pico-8 play session: no input (idle)

[t = 1 s] idle ~1s (no d-pad/buttons)
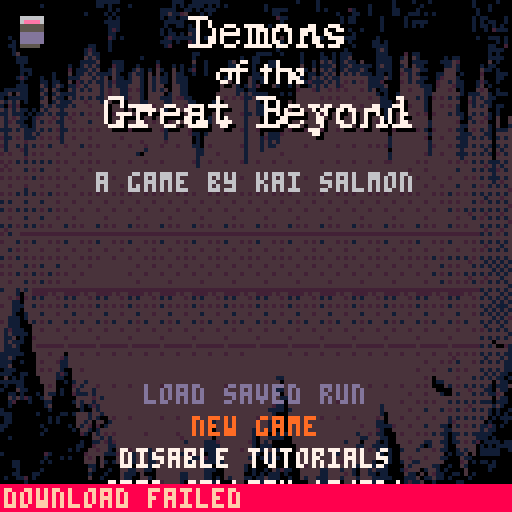
[t = 4 s] idle ~4s (no d-pad/buttons)
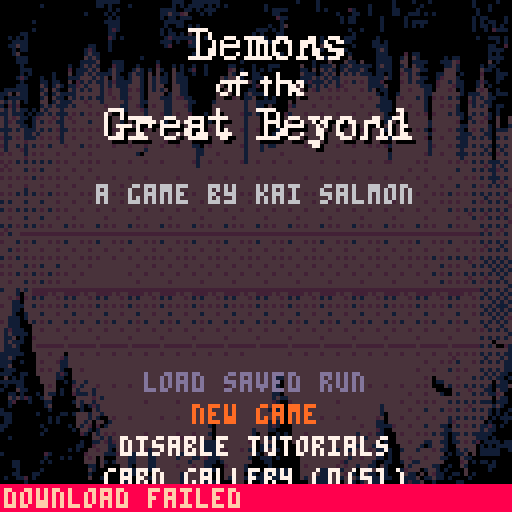
[t = 6 s] idle ~6s (no d-pad/buttons)
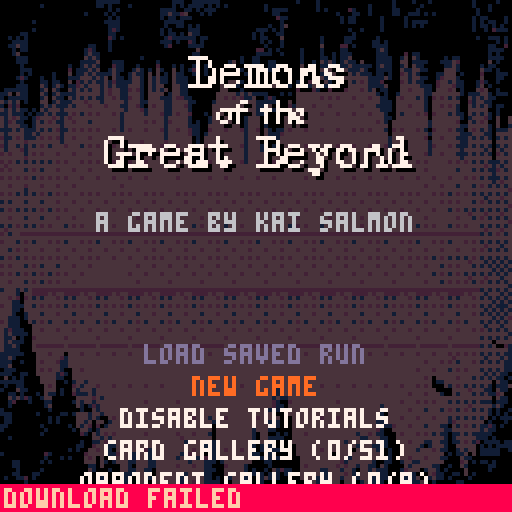
[t = 8 s] idle ~8s (no d-pad/buttons)
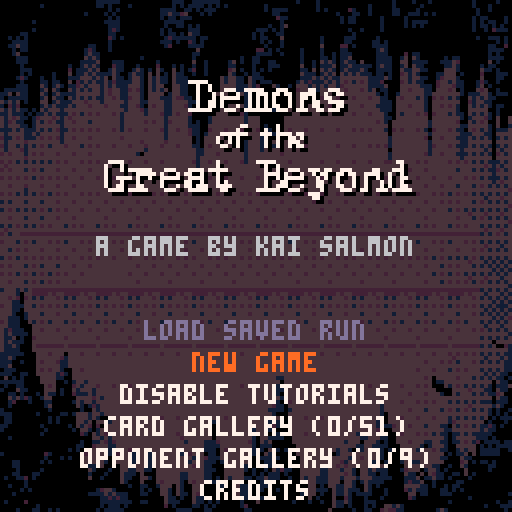

pico-8 cartridge
version 42
__lua__
state = "title"
options = {
	{	
		text=function()
			local new_game_plus = current_enemy_index >= 10
			local opponent_number = (current_enemy_index-1) % 9 + 1
			if not can_resume then
				return "load saved run"
			elseif current_enemy_index==10 then
				return "new game plus"
			elseif new_game_plus then
				return "continue plus (opponent "..opponent_number..")"
			else
				return "continue (opponent "..opponent_number..")"
			end
		end,
		enabled=function ()
			return can_resume
		end,
		action=function ()
			music(-1, 2000)
			load("ghosts_for_web.p8")
			load("#demons")
		end
	},
	{
		text=function()return "new game"end,
		action=function ()
			memset(0x5e00, 0, 64) -- First quater of memory is cleared between runs
			music(-1, 2000)
			load("ghosts_for_web.p8")
			load("#demons")
		end
	},
	{
		text=function()
			if disable_tutorials then
				return "enable tutorials"
			else
				return "disable tutorials"
			end
		end,
		action=function ()
			disable_tutorials = not disable_tutorials
			poke(0x5e00+64, disable_tutorials and 1 or 0)
		end
	},
	{
		text=function()
			 return "card gallery ("..tostr(count_discovered()).."/51)"
		end,
		action=function ()
			poke(0x8000, 0) 
			load("#demons_gallery")
		end
	},
	{
		text=function()
			 return "opponent gallery ("..tostr(count_defeated()).."/9)"
		end,
		action=function ()
			poke(0x8000, 1) 
			load("#demons_gallery")
		end
	},
	{
		text=function()
			 return "credits"
		end,
		action=function ()
			state = "credits"
		end
	}
}


function _init()
	cartdata("demons_of_the_great_beyond")
	music_disabled=peek(0x5e00+73)==1
	if not music_disabled then
		music(0)
	end
	menuitem(3, "toggle music", function()
		music_disabled = not music_disabled
		poke(0x5e00+73, music_disabled and 1 or 0)
		if music_disabled then
			music(-1, 500)
		else
			music(0, 2000)
		end
	end)
	current_enemy_index = peek(0x5e00+33)
	seed = peek4(0x5e00+34)
	disable_tutorials = peek(0x5e00+64) == 1
	if current_enemy_index >= 2 then
		can_resume = true
	end

	selected_index = 1
	if not can_resume then
		selected_index = 2
	end
end


title_x,title_y=64-40,-10
title_tx,title_ty=64-40,20

poke(0x5f2e ,1)
pal({[0]=0,128,2,132,
									133,141,6,7,
										8,131,129,130,
										12,13,137,15},1)

local first=true
function _draw()
	cls(0)
	if first then
		map(0,0,0,0,16,16)
		memcpy(0x8000,0x6000,8192)
		first=false
	else
		memcpy(0x6000,0x8000,8192)
	end
	if state == "title" then
		draw_title()
	elseif state == "credits" then
		draw_credits()
	end
end

function draw_title()
	pal(7,0)
	sspr(23,51,80,31,title_x+1,title_y+1)
	pal(7,7)

	sspr(23,51,80,31,title_x,title_y)
	print("a game by kai salmon",title_x,title_y+40,6)

	local y = 100-title_y
	for i, option in ipairs(options) do
		local color = (option.enabled == nil or option.enabled()) and 7 or 13
		if i == selected_index then
			color = 14
		end
		local len = print(option.text(), 0, -5, 7)
		print(option.text(), 64-len/2, y,color)
		y += 8
	end
end

function draw_credits()
	local y,x=9,10
	print("credits", 64-#"credits"*2, y, 7)
	y += 10
	print("a game by kai salmon", x, y, 7)
	y += 10
	print("demon art by kai salmon", x, y, 7)
	y += 6
	print("with inspiration from v3x3d", x, y, 7)
	y += 6
	print("v3x3d.itch.io/", x, y, 13)
	y += 6
	print("bit-bonanza (cc0)", x+40, y, 13)
	y += 10

	print("portraits by jayjay99", x, y, 7)
	y += 6
	print("jayjay99.itch.io/", x, y, 13)
	y += 6
	print("1-bit-portraits", x+50, y, 13)
	y += 10
	
	print("music by extar", x, y, 7)
	y += 6
	print("extar.itch.io/", x, y, 13)
	y += 6
	print("cthulhu-calling (mit)", x+20, y, 13)
	y += 10

	print("parens8 by miss mouse", x, y, 7)
	y += 6
	print("github.com/siapran/parens-8", x, y, 13)
	y += 10

	print("special thanks to tobias", x, y, 7)
	y += 6
	print("lindell and frida nilsson", x, y, 7)
	y += 6
end

function lerp(tar,pos,perc)
	return (1-perc)*tar + perc*pos;
end
   
function _update()
	if state == "credits" then
		if btnp(4) or btnp(5) then
			state = "title"
		end
		return
	end
	title_x=lerp(title_x,title_tx,0.05)
	title_y=lerp(title_y,title_ty,0.05)

	if btnp(2) then
		selected_index = selected_index - 1
		if selected_index < 1 then
			selected_index = #options
		end
	elseif btnp(3) then
		selected_index = selected_index + 1
		if selected_index > #options then
			selected_index = 1
		end
	end

	if btnp(4) or btnp(5) then
		if options[selected_index].enabled == nil or options[selected_index].enabled() then
			options[selected_index].action()
		end
	end
end
function is_card_seen(card_index)	
	local byte_offset = (card_index - 1) \ 8  -- Integer division
	local bit_position = (card_index - 1) % 8
	
	local addr = 0x5e00 + 65 + byte_offset
	local current = peek(addr)
	
	return (current & (1 << bit_position)) > 0
end
function count_discovered()
	local count = 0
	for i=0,64 do
		if is_card_seen(i) then
			count += 1
		end
	end
	return count
end
function is_enemy_defeated(index) 
	return peek(0x5e00+73+index) >= 1
end

function is_enemy_ngp_defeated(index)
	return peek(0x5e00+73+index) >= 2
end

function count_defeated()
	local count = 0
	for i=1,9 do
		if is_enemy_defeated(i) then
			count += 1
		end
	end
	return count
end
-->
__gfx__
a0000a000000000000000000aaaaaa0000000000000aaa00aaaaaaa0000000000000000000a0000a000000000000000000a0000a000a0000000000a00000a000
aa0a0aa000a0000000000000aa0a0000a0000000000a0a0aaaa0a0a0a000000000a000000000000a000000000000a00000a000000a000000000000a000a00000
0aaa0aa00000000000000000000a0a0000000000aaaa00aa0a0aaa000000000000a0aaaa0000000a0a00000ba000a00000aa0000a00000000000000a00a00000
0a00abb00000000000000a0000a0a00000000000aa4aab4000a0a000000000000000aa00000000000000a000aa00a00000aa00aaa0a0a0000000000a00000000
0a00aaa00000000000000000000a0a0000000000a0aa0aaa000000000000000000000baa0000000000000a0aa000000a00000a0000000000000000a0aa0000a0
0a000aa0a00000000000000000aaaa00000000000aaaaa000000000000000000000000a00000000000000a0aa000000a00000a0aaaa00000000000a0a0aa00a0
0a0a0a0a0000000000000000000aaa00000000000a00aa0a0a00000000000000000a00a400000000000000000000000a00000a0a0a000000000000a0aa0a0a00
0a0aa00aa000000000000000000aba0000000000a0a0000aaa00000000000000aaa0a0a0000000000000000a00a0000a0000000000000000000000a00a0baaa0
00000aa00000000000000000000aa00000000000a0aa0a04aa0000000000000a0a000aa00000000000000000a000000000000000000000000000000000000000
00a0a0a00000000000000000000ba0a0000000000abaaaaaa0aa00000000000a0aa0004000000000a00000aaa00000a000000000000000000000000a00aaa0a0
000aaaa00000000000000000000a000000000000aaa0a00ba0a00000000000000a0a00a000000000a00000aa00000aa0a000000000000000000000000000a0a0
00aa4aa000000000000000aa000a0000000000000ab0000aaaa000000000000000a000a00000000040000bb0a0000aaaa0000000000000000000000000aa00b0
000a0aa00000000000000aba000a000000000000000000000400000000000000bb0a0a00000a0000a0000aa0000000a4a0000000000000000000000000aaaa00
000a40000000000000000a4aa00000000000000000000000aa00000000000000aaaa00a0000a0000a00a0aaa000000aaa0000b0aa00000000000000000a0a000
0000aaa000000000000004a4a0000000000a000000000000a00000000000a00aa0000000000a0000aa0a0aa4000000aaaa00a404a000000a0aa0000000aaaa00
0000aaa0000000000000aaaa4000aaa00000000a00000000400a00000a40a00aa00aa000000a00a04a4a0a4aa04000aaaa00440aaaa000aaa4b000000040a000
00000a00000000000a00a4a4a000baa000a0000b000a0a00a00a00000aa0000a000aaa00000400a0aaa40aa4aaaaa0a4aa00a404aa00000aa4a00000a0aa0000
00000aaa000000000b0aaa4a400a4aa00a4a0a04a0040a0ab00a00000b40a00a0a0a0000000aa0404a4a0a4aaa4a00aaaa004aa44aa0000444a000004aa0a000
00000a0a00000a00040aa4a4aaaa4a00a4aa04040a04aa00a00a000004a00a0aa00000000004aaa0a4a404a4a4aaa0aa0a00b4a4a0000aa4440a0000b000aaa0
0000aba000a00a000aaa444a4a404aa0a44a04a4aa04aaa000000004a44aa04aaa000000000aaa4a4a4aa4444444aaaa4a0044a44aa00ab444a000004000aa00
00000a0000aa0aa0040ba4a4aa4abaaaa44a04a4aa04aaa000000004a44aa04a0aaa000000a4abaaa4a4a4b4a4b4aaab0000b4a4aa000b44a4aa000aba00a000
0000aaa0004a0a4a0aab4a444a4a4aaa444a04a440044aa000000004444aaa4ab0004a00a0444a4a4a44ab444444aaaa400044444aaa0b444baa000a40a00000
0aaaaaa000a404a004a4a4a44a4b44aab4ba04a4a4044aa000000004444aa0aa0000000000b444ba44b4b4b444b4a40aa00044b444aa0444b40a0004b400a000
aa404aa0004a0a4aaaa444444a4b44aa444a044440a44aa000000044444a4a4aaaa000a0a044444444444444444444a0a00a444444aa4444444a0aaa44a0aaa0
a0aaaaa000a404aa04a4a4a4aa44b4aab44a0444aaa4bbaa00000044b4b4baa400aba00000444444b4b4b444b444b44aa004b444a4a0b4b4a4a004a4a4aa0000
4a4a40a000440a4aaa444b444a44444a444aa4444aa4444aa0000a4444444a44aaaaa00040444444444444444444444aaa04444444a0444444400ba44aa00000
a0bab00000a4a4aaa4a444b444b444aa44ba04b44aa444ba0000044444444a44aa040000ba4444b444b4444444b444aaaa0444b444a044b4b4a004a4a4a0aa00
4a4a4aa0a04a444a444444444444444a444ba4444aa4444a0000044444444a44aa00a00044444444444444444444444aaa04444444a0444444a004444400a000
aa4aaa0a0aa4a4aaa4b4a4b4b444b4a44444a444baa4b44b000a04444444baa4aa0a000ba444b444b444b444b444b444a004a444b4b0b444a4aa04a4a4a0a000
4a4b4aa0ab444b4a4b444444444444a4444444444a44444a0000a44444444a4440000004444444444444444444444444aa04444444404444444a0a444ba04004
4ab4aa00a4a4b4aa44b444a4444444a44444b4b44ab4444a0a00a44444444a44400000044444444444444444444444b4a0444444444a444444b004a4b4004004
4a444aa0a444444a44444444444444a4444444444a44444aaa00444444444a4440a0000444444444444444444444444440444444444a4444444aa44444a0400a
aaa4a4aaa4a4a4baa4b4b4b4b444b4a4b444b444ba44b44baa00b444b444ba44b04a0aa4b444b444b444b444b4b4b444a0b4b444b4a0b444b4aa04b4a4a0aaa4
4a4444aa4a44444a4444444444444444444444444a44444baa0a444444444a44404aaab444444444444444444444444440444444444a4444444aaa444aa04444
baa4b4aaa4b4b4ba44b444b4444444b4444444444a4444440a04444444444a444abaaa444444444444444444444444444a44444444b044b444aaa4a4a4a0a4a4
4a4444b44444444a4444444444444444444b44444b4444440a04444444444a444a4a4a444444444444444444444444444a444444444a4444444aa44444404444
ba44a4a4a4b4a444b444a4b4b444b444b444b444b444b444aa04b4444444ba444a4aa4444444b4444444b444b444b4b4ba444444444ab444b4aaa4a4a4a0a4a4
4a444ba44444444444444444444444444444a444444444444aa4444444444a444a44444444444444444444444444444440444444444a4444444a44444a404a44
b4b444a4b4b444b444b444b44444444444a04444444444444aa444b444444a44444444b44444444444444444444444444a44444444ba44b444aaa4a4a4a0b4a4
444444b444444444444444444444444444444444444444444a44444444444a44444444444444444444444444444444444a44444444444444444a444444404444
b4b4a4a4a4a4a4b4b444b4b4b444b444b444b444b4444444ba44b444b444ba44b444b444b4444444b444b444b444b444bb444444b4b44444b4b4b4a4a4aaa4a4
4b44444444444444444444444444444444444444444444444a44444444444444444444444444444444444444444444444444444444444444444444444b4a4a44
b4b444a4b4a444b444b444b4444444444444444444444444444444444444444444444444444444444444444444444444444444b444b4444444a444a4a4aab4a4
444444444444444444444444444444444444444444444444444444444444444444444444444444444444444444444444444444444444444444444444444a4444
b4b4b4b4a4b4b4b4b444b444b444b444b444b4444444b4444444b444b444b444b444b4444444b444b444b444b444b444b444b444b444b444b444b4b4a4aaa4a4
444444444444444444444444444444444444444444444444444444444444444444444444444444444444444444444444444444444444444444444444444a4b44
44b444b444b444b444b44444444444b444444444444444444444444444444444444444444444444444444444444444444444444444b444b444a444a4b4a4a4a4
444444a444444444444444444444444444444444444444444444444444444444444444444444444444444444444444444444444444444444444444444444444b
b4b4a4a4a4b4a4b4000000000000000000000000000000000000000000000000000000000000000000000000000000000000000000000000a4b4b4a4a4a4a4a4
4444444444444444000000000000000000000000000000000000000000000000000000000000000000000000000000000000000000000000444444444a444b44
a4a444a444a444b4000000000000000000000000000000000000000000000000000000000000000000000000000000000000000000000000b4b444a4b4a4a4a4
4444444444444444000000000000000000000000000000000000000000000000000000000000000000000000000000000000000000000000444444444444444b
a4b4a4a4a4b4a4b4000000000000000000000000000000777770000000000000000000000000000000000000000000000000000000000000a4b4a4a4a4a4a4a4
444444444444444400000000000000000000000000000000700700000000000000000000000000000000000000000000000000000000000044444b444b444b44
44b444a444a444b400000000000000000000000000000000700700077700777770007770000077000777000000000000000000000000000044b444a4b4a4a4a4
4444444444444444000000000000000000000000000000007000707000700707770770770077770070077000000000000000000000000000444444444444444b
a4a4b4a4a4b4b444000000000000000000000000000000007000707777700707070700070077070077000000000000000000000000000000a4a4b4a4a4a4a4a4
4b44444444444444000000000000000000000000000000007007707000000707070700070070077007777000000000000000000000000000444444444b444b44
b4a44bbbbbbbbbbb000000000000000000000000000000007007707000700707070770070070077000077000000000000000000000000000b4b444a4a4a4b4a4
44444444444444440000000000000000000000000000007777770007770077777770777007770077077700000000000000000000000000004444444444444444
b444a4b4a444b4b4000000000000000000000000000000000000000000000000000000000000000000000000000000000000000000000000a444a4a4a4a4a4a4
444444444444444400000000000000000000000000000000000000000000000000000000000000000000000000000000000000000000000044444b444b444a44
44a4b4b444b444b4000000000000000000000000000000000000000000000000000000000000000000000000000000000000000000000000b4b4b4a4b4a4a4a4
44444444444444440000000000000000000000000000000000000000000770000000700000000000000000000000000000000000000000004444444444444444
a4b4a4b4b4b4b4b4b4b4b40000000000000000000000000000000000007000000700700000000000000000000000000000000004b4b4a4b4a4a4a4b4a4a4a4a4
444444444444444444444400000000000000000000000000000000777777700077707777077000000000000000000000000000044444444444444b444a4a4a4a
b4b444a4b4a444a444b444000000000000000000000000000000070070700000070070077070000000000000000000000000000444b444a4b4b444a4a4a4a4a4
444444444444444444444400000000000000000000000000000007007070000007007007770000000000000000000000000000044444444444444444444a4a4a
b4b4a4b4a4b4a4b4b444b40000000000000000000000000000000077007000000700700707700000000000000000000000000004b444a4b4a4b4a4a4a4a4a4a4
444444444444444444444400000000000000000000000000000000000000000000000000000000000000000000000000000000044444444444444b444b444a44
44b444a4b4a4b4b444b444000000000000000000000000000000000000000000000000000000000000000000000000000000000444b444a4b4b4b4a4b4a4a4a4
4444444444444444444444000000000000000000000000000000000000000000000000000000000000000000000000000000000444444444444444444444444a
a444a4a4bbbbbbbbbbbbbb0000777700000000000000000000000700000000077777000000000000000000000000000000770004b4a4a4b4a4a4a4a4a4a4a4a4
4444a044bbbb4b444444440007000700000000000000000000000700000000000700700000000000000000000000000000070004444444444b444a444a444a4a
44b4b0b4a4a444b444b444000700070777777000777000777707777700000000070070077700777077007770000077000777000444a444b444a4a4a4a4a4a4a4
444aa044444444444444440007000000077777070007077007000700000000000777707000700707700770770077770070070004444444444444444a444a4a4a
b44aaa44a4b4b4b4a444b40007007777070070077777007777000700000000000700707777700070700700070070070070077004b4b4a4b4a4b4a4a4a4a4aaa4
444aa0444444444444444400070007000700000700000770070007070000000007000770000000770007000700700070700700044444444444444a4a4a4a4a4a
444a00a444a444b444b444000700770007700007000707707770077770000000070077700070007700077007007000707007700444a444b444a4b4a4a4a4a4a4
44aaa0a4444444444444440000777707777700007770007777700077000000077777700777000007000077700770077707777704444444444444444a444a4a4b
b4aaa004a4b4a444a4b4b40000000000000000000000000000000000000000000000000000007770000000000000000000000004a4a4a4a4a4a4a4a4a4a4a4a4
44aaa00044444444444444000000000000000000000000000000000000000000000000000000077000000000000000000000000444444444444444444a444a44
4abaaa0044b444b444b444000000000000000000000000000000000000000000000000000000000000000000000000000000000444a4b4a4b4b444b4b4a4a4a4
4a4aaaa044444444444444000000000000000000000000000000000000000000000000000000000000000000000000000000000444444444444444444444444a
4aa40a00b4444444a444b40000000000000000000000000000000000000000000000000000000000000000000000000000000004a4b4a444b444b4b4a4a4a4a4
4a4aaa00444444444444440000000000000000000000000000000000000000000000000000000000000000000000000000000004444444444444444444404444
4aa4a0004bbbbbbbbbbbbb0000000000000000000000000000000000000000000000000000000000000000000000000000000004444444b444b444a4a4a400ba
4aaaa000444444444444440000000000000000000000000000000000000000000000000000000000000000000000000000000004444444444444444b4444444a
aaaaaa000444b4440444b44400000000000000000000000000000000000000004444444400000000000000000000000000000000b444b444b4b4b4b4a4a4a4aa
aa4a00000444444ba444444400000000000000000000000000000000000000004444444400000000000000000000000000000000444444444b4444444a444a4a
aaa00a0004b444baa44444440000000000000000000000000000000000000000444444440000000000000000000000000000000044b444b4b4a444b4a4a4a4aa
aa4000000444444aa4444444000000000000000000000000000000000000000044444444000000000000000000000000000000004444444444444444444444aa
0aaa000004b4b44a0044b44400000000000000000000000000000000000000004444444400000000000000000000000000000000b444b444a4b4b444a4a4a4aa
aaa00aa0044444aba04444440000000000000000000000000000000000000000444444440000000000000000000000000000000044444444444444444a4a4aa0
040a0a00004444aa00444444000000000000000000000000000000000000000044444aa40000000000000000000000000000000044b4044444b444a4a4a4aa0a
aaaaaa0000444400a0a44a440000000000000000000000000000000000000000444444040000000000000000000000000000000044440aa44444444444404aa0
0a00aa000004b40000b4a444b444b444b444b444b4444444b4444444b444b444b4444a04b4444444b444b444b444b444b444b444b4b40004a4b4a4a4a4a0aaa4
a0004aa00004440a004a444a444444444444444444444444444444444444444444444aa4444444444444444444444444444444444444400004444b444aa04aa0
00aa0a000a04aa0a00baaa4a44444444444444444444444444444444444444444444aa04444444444444444444444444444444b444b444a004a444a4a4aab400
004a4aba00a440000004444b4a444444444444444444444444444444444444444444a4aa44444444444444444444444444444444444444444444444444404aa0
00ab000a000aa00000a4a44a444444444444b4444444b44444444444444444444444ba00b44444444444b444444444444444b444b4b4b444a4a4a4a4aaa0aaa0
00a00000000a40000004a0aba4444444444444444444444444444444444444444444baa044444444444444444444444a444444444444444444444b44444a4a00
a00000000000a0000000a004a444444444444444444444444444444444444444444aaaa0a4444444444444444444444a444444b444a444a4b4a4b4a4a4a0a00a
aaa000000a00000aa0a444a44a444444444444444444444444444444444444444444a00044444444444444444444444a04444444444444444444444444a0a0a0
0aa000000000a0a0000444a4a004b444b4444444b444b444b444a444b4444444b44404000444b444b444b444b44444b40444b444b444b444a4a4a4a4a40a0aaa
0aa000000000a0a000044a40440a4444444444444444444444444a4444444444444a0a000444444444444444444444aa0444444444444444ab44444440a000a0
aa00000000a000000a04a4b0b0a4444444444444444444444444a04444444444444aba00044444444444444444b444aaaab444b444a444aa04a4b4a4aaba0a00
a0000000000a000000a044a0a44444444444444444444444444440444444444a444aa0000444444444444444444444ba004444444444444aa4444444a4aa0000
0000000000a000000000ba04a4b4b4444444b4444444b444b444a0444444444a04400a0a0444b444444444444a44b4aa0004b444b4b4a4aa0aa4a4aaaaa00000
00a0000000000000000000044a4a44444444444444444b44444440444444444a044aaaa0044444444444444444aa444aa00444444444444a0a44444aaa0a0000
00000000000000000000a00aa4bab44444444444444444a4444aaab4444444ba04a4000004444444444444a4440444a0a00444b444aa44aa0aa4b4ab0aaaa0aa
0000000000000000000aa00b444aa4444444444444444444444aaaa44444444a0aaa000000444444444444444aa44aaaa00044444a0a444a00444440a0a0aaaa
00000000000000000a0a0044b44a0444b444ba44b4444444b44aaa04b444b4aa0a04aa0a00444444b444a44a04a4b4aa0a00a444a444b4aa00a4a440aaaaa00a
a0000000000ba00000000b4444aaab44aa444a4444444a4b4440aa044444444aa04aa000004444444440a4444444444a0a00444444444440a0aa4040aaaaa000
00000000000a000a0a0004b404000444aa444aa44444a444aa4baaa4444444a00aaa0a00000444444444444a44b444aa0a0044b444b444aa0004aa0000000000
000aa00000a0a0000000044404a0a444aa444aa44444444a444aaa0a4444444000aa00000004444444444ba444444a00aa00a44aa4444440000b40a0aa0a0000
000aa00000000000000000aa04000044a0444aa44444b444b44aa000b4444a00000a00000004b4444444b4b44a44aa04a00004a44444aa00a004a00000aa0000
0000a00000a000000000004a000a0044aa44aa0444444444444aaa0044444a0a00a04abaa0044444aa444a44a044a4aaa000ab4440a44a0a0000400000a00000
000aa000aa000000000000a000a0004aaa04000444444aa4444aa0004444400a0a0aaa0a00044444aa4444b4a044aa0aa00004aa0404baa00aa040a000000000
0a00aab0a0000000000000400a00004aa0044a0444444aa4444aa0a04a444aa0aa4aaa00a004a44aaa444a444a444aaaaa000aaa40aa4aa0a0000a0000000000
000000a000000000000000000000004a00040004b4444a04b44aaaa0004440000a00a0000000044aaa444044a0a4aaaa00000abaa400a00000aa000000000000
00a000a0000000000000000000000000a00aa00a44404a00444000aa0044aaa0aaa0000000000440a044aa44a004a0a0000004444aa0a00a0aa0000000000000
00000a0a0000000000000000ab44a000000a0a0044a04a0044a0000000b4aaa00a000a000000044aaa04aa4aaa04a000a0000ba4aaa000aa0a0a000000000000
000a000000000000000000aaaa4a4aaa000aa00044a04aa04b4000000004aaa0a0000000000a0440a004aa4a0aaaa000a00000440aa000aaa00000000000000a
0000000000000000000000000aababaa0000000004aa0a004aaa0000000a0aa00a0000000000040a000400ba000a000a000000ba0000000000000a0000000000
0a0000b000000000000000000aaaaaaaa00aa00004aaa0004aa0a0a00000a000400000000a000a00a004aa4a000aaa000000000000000000a00000000000a00a
000000000a000000000000000a0aaa0a000000000b0a0000aa0a0a000000ab0000000000000000000004aa0a000a0a0044a4a00000000000000000000a000aaa
0000a000aa00a0a000000000a0aaaaa0000000000000aaaa000aa00000000aa0000000000000000000400000a00aa00b4bbaa00000000a4a00000000000000a0
__map__
000102030405060708090a0b0c0d0e0f00000000000000000000000000000000000000000000000000000000000000000000000000000000000000000000000000000000000000000000000000000000000000000000000000000000000000000000000000000000000000000000000000000000000000000000000000000000
101112131415161718191a1b1c1d1e1f00000000000000000000000000000000000000000000000000000000000000000000000000000000000000000000000000000000000000000000000000000000000000000000000000000000000000000000000000000000000000000000000000000000000000000000000000000000
202122232425262728292a2b2c2d2e2f00000000000000000000000000000000000000000000000000000000000000000000000000000000000000000000000000000000000000000000000000000000000000000000000000000000000000000000000000000000000000000000000000000000000000000000000000000000
303132333435363738393a3b3c3d3e3f00000000000000000000000000000000000000000000000000000000000000000000000000000000000000000000000000000000000000000000000000000000000000000000000000000000000000000000000000000000000000000000000000000000000000000000000000000000
404142434445464748494a4b4c4d4e4f00000000000000000000000000000000000000000000000000000000000000000000000000000000000000000000000000000000000000000000000000000000000000000000000000000000000000000000000000000000000000000000000000000000000000000000000000000000
505152535455565758595a5b5c5d5e5f00000000000000000000000000000000000000000000000000000000000000000000000000000000000000000000000000000000000000000000000000000000000000000000000000000000000000000000000000000000000000000000000000000000000000000000000000000000
60615252525252525252525252526e6f00000000000000000000000000000000000000000000000000000000000000000000000000000000000000000000000000000000000000000000000000000000000000000000000000000000000000000000000000000000000000000000000000000000000000000000000000000000
7071717171717171717171717171717f00000000000000000000000000000000000000000000000000000000000000000000000000000000000000000000000000000000000000000000000000000000000000000000000000000000000000000000000000000000000000000000000000000000000000000000000000000000
808152c75252525252525252528d8e8f00000000000000000000000000000000000000000000000000000000000000000000000000000000000000000000000000000000000000000000000000000000000000000000000000000000000000000000000000000000000000000000000000000000000000000000000000000000
9091919191919191919191919191919f00000000000000000000000000000000000000000000000000000000000000000000000000000000000000000000000000000000000000000000000000000000000000000000000000000000000000000000000000000000000000000000000000000000000000000000000000000000
a0a1a1a1a1a1a1a1a1a1a1a1a1a1a1af00000000000000000000000000000000000000000000000000000000000000000000000000000000000000000000000000000000000000000000000000000000000000000000000000000000000000000000000000000000000000000000000000000000000000000000000000000000
b0b1b2c7c7c7c7c7b8c7c7c7c7bdbebf00000000000000000000000000000000000000000000000000000000000000000000000000000000000000000000000000000000000000000000000000000000000000000000000000000000000000000000000000000000000000000000000000000000000000000000000000000000
c0c1c2c3c4c5c6c7c8c9cacbcccdcecf00000000000000000000000000000000000000000000000000000000000000000000000000000000000000000000000000000000000000000000000000000000000000000000000000000000000000000000000000000000000000000000000000000000000000000000000000000000
d0d1d2d3d4d5d6d7d8d9dadbdcdddedf00000000000000000000000000000000000000000000000000000000000000000000000000000000000000000000000000000000000000000000000000000000000000000000000000000000000000000000000000000000000000000000000000000000000000000000000000000000
e0e1e2e3e4e5e6e7e8e9eaebecedeeef00000000000000000000000000000000000000000000000000000000000000000000000000000000000000000000000000000000000000000000000000000000000000000000000000000000000000000000000000000000000000000000000000000000000000000000000000000000
f0f1f2f3f4f5f6f7f8f9fafbfcfdfeff00000000000000000000000000000000000000000000000000000000000000000000000000000000000000000000000000000000000000000000000000000000000000000000000000000000000000000000000000000000000000000000000000000000000000000000000000000000
